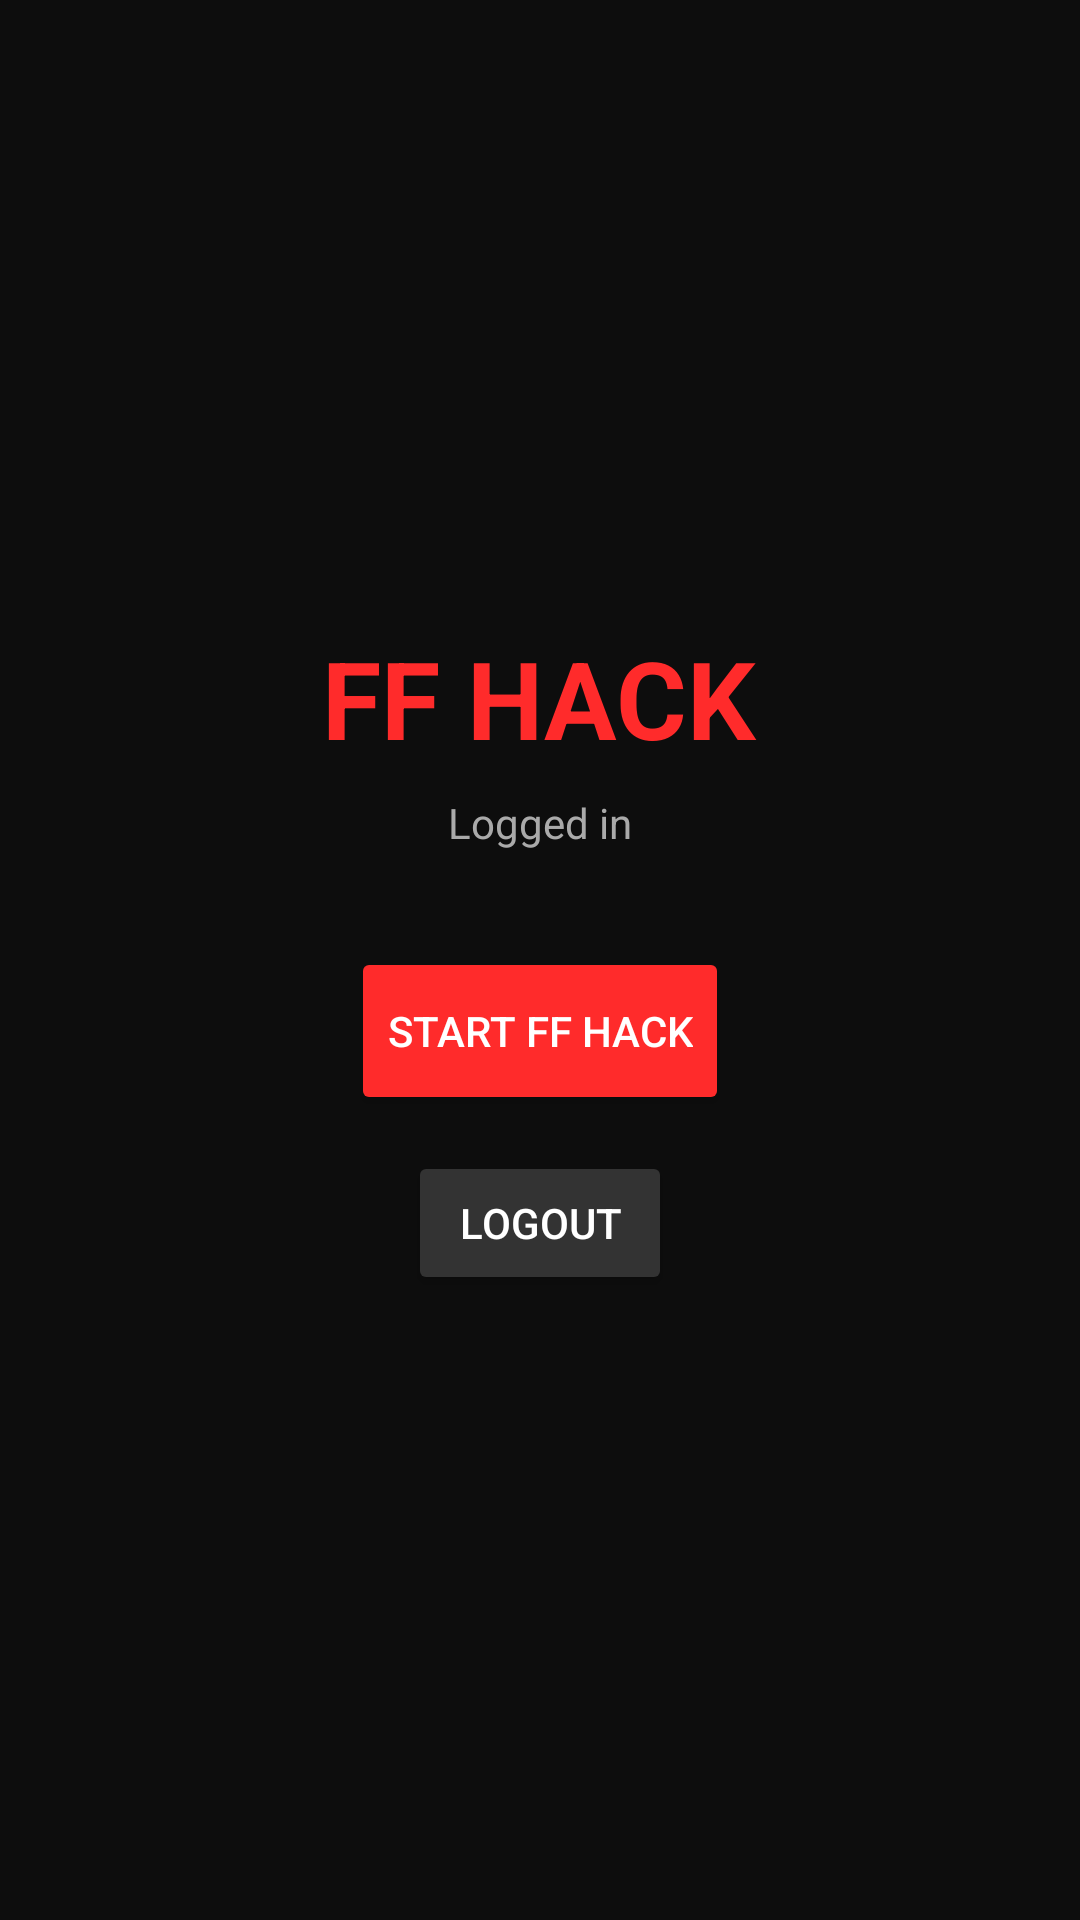

Produce the Android XML layout that renders to this screen, including the resource entries it uses.
<!-- AndroidManifest.xml: application theme Theme.FFHack -->
<!-- res/layout/activity_main.xml -->
<?xml version="1.0" encoding="utf-8"?>
<LinearLayout xmlns:android="http://schemas.android.com/apk/res/android"
    android:layout_width="match_parent" android:layout_height="match_parent"
    android:orientation="vertical" android:gravity="center"
    android:background="@color/bg_dark" android:padding="32dp">

    <TextView android:layout_width="wrap_content" android:layout_height="wrap_content"
        android:text="FF HACK" android:textColor="@color/accent"
        android:textSize="36sp" android:textStyle="bold"/>

    <TextView android:layout_width="wrap_content" android:layout_height="wrap_content"
        android:text="Logged in" android:textColor="@color/text_dim" android:layout_marginTop="8dp"/>

    <Button android:id="@+id/startBtn" android:layout_width="wrap_content"
        android:layout_height="56dp" android:text="@string/start_hack"
        android:backgroundTint="@color/accent" android:textColor="@color/text_light"
        android:layout_marginTop="32dp"/>

    <Button android:id="@+id/logoutBtn" android:layout_width="wrap_content"
        android:layout_height="48dp" android:text="LOGOUT"
        android:backgroundTint="#333333" android:textColor="@color/text_light"
        android:layout_marginTop="12dp"/>
</LinearLayout>
<!-- resources referenced by this layout -->
<resources>
  <color name="accent">#FF2B2B</color>
  <color name="bg_dark">#0D0D0D</color>
  <color name="text_dim">#AAAAAA</color>
  <color name="text_light">#FFFFFF</color>
  <string name="start_hack">START FF HACK</string>
  <style name="Theme.FFHack" parent="Theme.Material3.Dark.NoActionBar">
          <item name="colorPrimary">@color/accent</item>
          <item name="android:statusBarColor">@color/bg_dark</item>
          <item name="android:windowBackground">@color/bg_dark</item>
      </style>
</resources>
